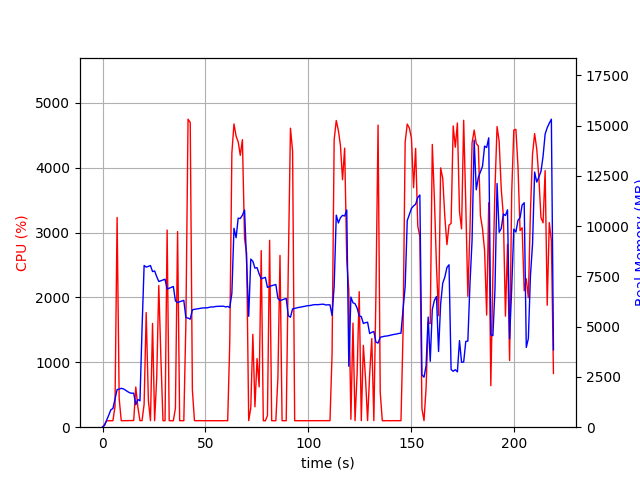

The file beside this chart, header and first rows:
elapsed_time, nproc, cpu, mem_real, mem_virtual
3.8623809814453125e-05, 1, 0.0, 9.793, 3186
1.007, 1, 45.7, 94.52, 774.1
2.015, 1, 99.2, 358.5, 1894
3.024, 1, 100.1, 602.5, 3174
4.033, 1, 100.1, 866.5, 3174
5.041, 1, 100.2, 929.6, 2662
6.049, 1, 319.4, 1401, 6931
7.07, 1, 3233, 1873, 7501
8.079, 1, 439.3, 1894, 7525
9.088, 1, 100.1, 1934, 7629
10.09, 1, 100.4, 1909, 7629
11.1, 1, 102.3, 1847, 7629
12.11, 1, 102.1, 1775, 7629
13.12, 1, 102.1, 1718, 7629
14.13, 1, 101.1, 1689, 7629
15.14, 1, 102.9, 1693, 7701
16.15, 1, 619.7, 1119, 7821
17.16, 1, 307.5, 1380, 9487
18.17, 1, 101.6, 1310, 9487
19.18, 1, 101.0, 4885, 21033
20.19, 1, 353.3, 8045, 21033
21.2, 1, 1768, 7967, 21113
22.27, 1, 411.0, 8001, 21113
23.28, 1, 100.8, 8041, 21113
24.29, 1, 1600, 7744, 21113
25.3, 1, 101.0, 7772, 21113
26.31, 1, 757.7, 7491, 21113
27.32, 1, 2184, 7248, 21113
28.35, 1, 1065, 7287, 21113
29.35, 1, 100.2, 7329, 21113
30.36, 1, 100.2, 7363, 21113
31.37, 1, 3039, 6876, 21113
32.38, 1, 101.3, 6914, 21113
33.39, 1, 99.2, 6958, 21113
34.39, 1, 100.2, 6999, 21113
35.4, 1, 293.3, 6287, 21113
36.45, 1, 3016, 6198, 21113
37.46, 1, 100.1, 6242, 21113
38.47, 1, 100.2, 6277, 21113
39.47, 1, 100.3, 6311, 21113
40.48, 1, 1609, 5452, 21113
41.53, 1, 4748, 5430, 21113
42.6, 1, 4697, 5374, 21113
43.64, 1, 575.3, 5839, 21223
44.65, 1, 101.1, 5865, 21223
45.66, 1, 99.1, 5881, 21223
46.66, 1, 101.2, 5896, 21223
47.67, 1, 100.2, 5918, 21223
48.68, 1, 100.2, 5930, 21223
49.69, 1, 100.1, 5940, 21223
50.7, 1, 101.2, 5936, 21223
51.7, 1, 100.2, 5958, 21223
52.71, 1, 100.2, 5984, 21223
53.72, 1, 100.9, 5981, 21223
54.73, 1, 101.0, 6002, 21223
55.74, 1, 100.0, 6013, 21223
56.75, 1, 100.1, 6016, 21223
57.76, 1, 101.0, 6017, 21223
58.77, 1, 99.9, 6021, 21223
59.78, 1, 101.9, 5983, 21223
... 157 more rows
